Dataset: trash_cls_dataset (GitHub, leexymon/YOLO-GARBAGE). Classes: cardboard, glass, metal, paper, plastic, trash.

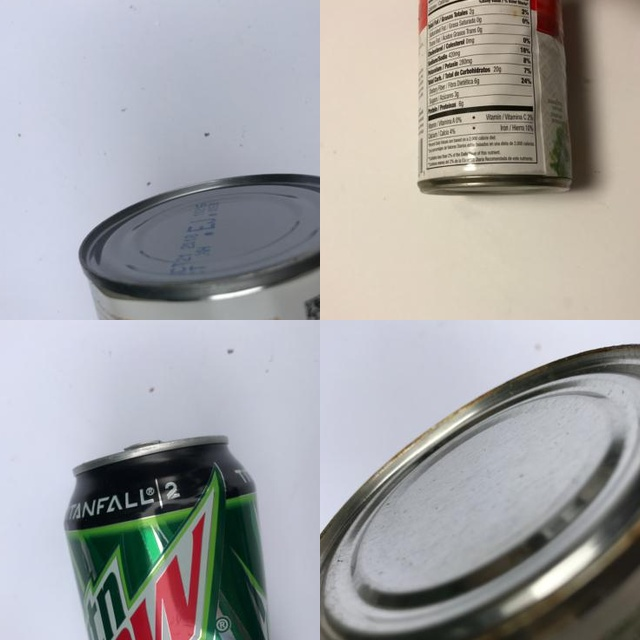
Label: metal

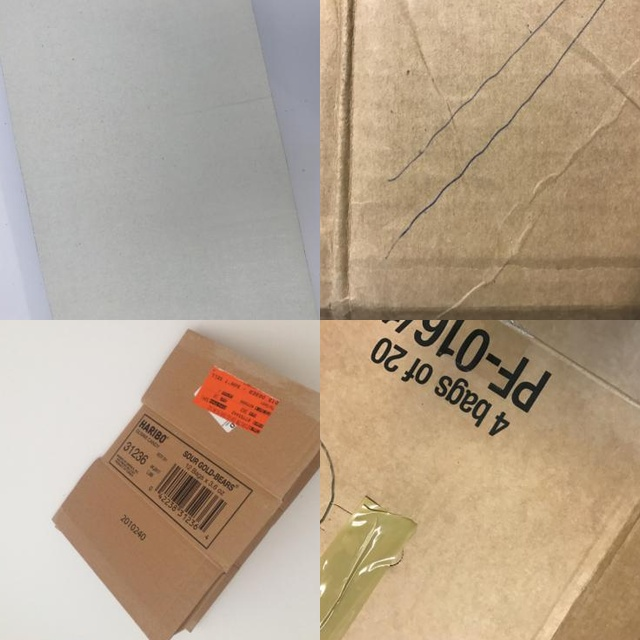
Label: cardboard

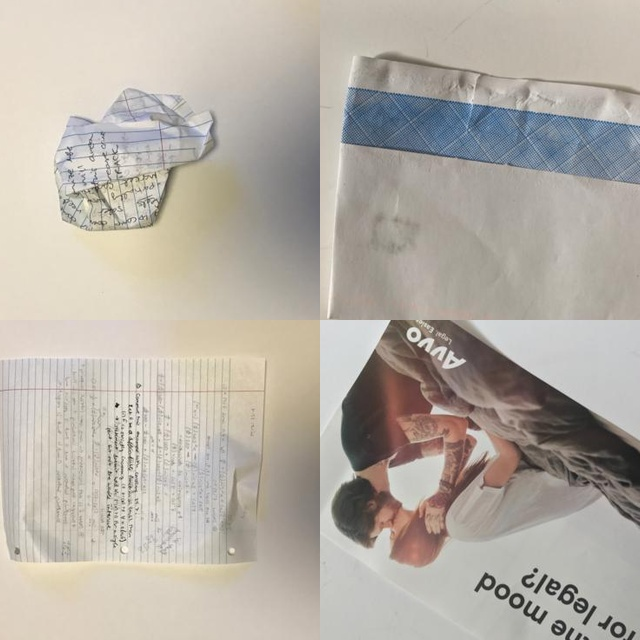
Label: paper

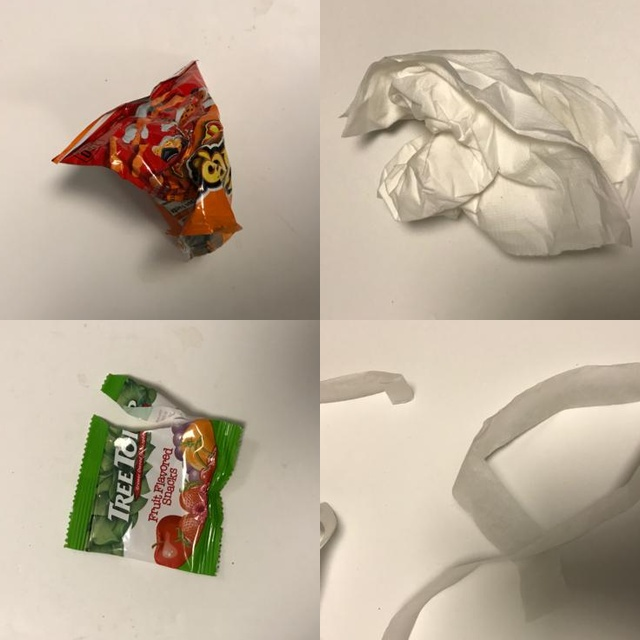
Label: trash

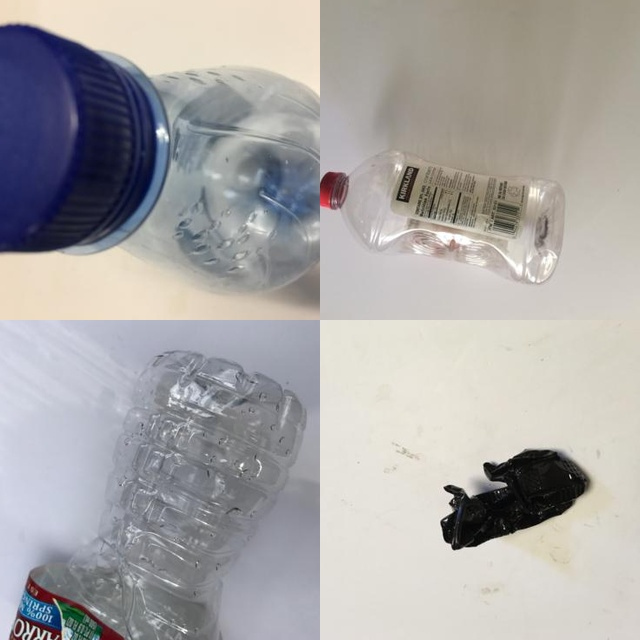
Label: plastic

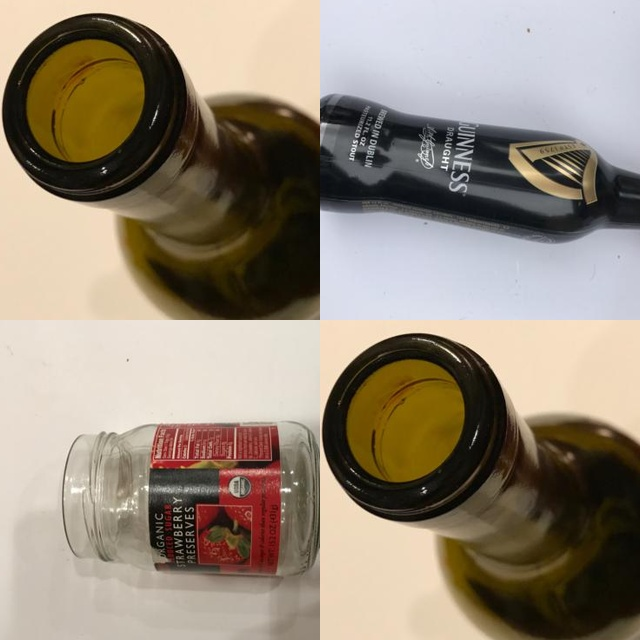
Label: glass
